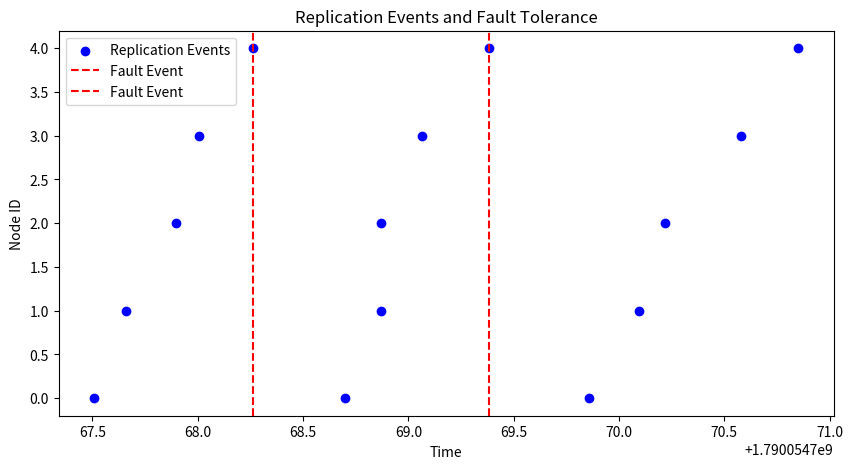

The matplotlib source for this figure:
import time
import random
import matplotlib.pyplot as plt

class Node:
    def __init__(self, node_id):
        self.node_id = node_id
        self.data = {}
        self.is_active = True

    def update(self, key, value):
        if self.is_active:
            self.data[key] = value

    def read(self, key):
        if self.is_active:
            return self.data.get(key, None)
        return None


class DistributedSystem:
    def __init__(self, num_nodes):
        self.nodes = [Node(i) for i in range(num_nodes)]
        self.replica_logs = []

    def replicate(self, key, value, consistency="eventual"):
        for node in self.nodes:
            if consistency == "strong":
                node.update(key, value)
            elif consistency == "eventual":
                if node.is_active:
                    node.update(key, value)
                    time.sleep(random.uniform(0.1, 0.5))  # Simulate delay
            self.replica_logs.append((time.time(), node.node_id, key, node.read(key)))

    def inject_fault(self, node_id):
        self.nodes[node_id].is_active = False

    def recover_node(self, node_id):
        self.nodes[node_id].is_active = True


def experiment_fault_tolerance():
    system = DistributedSystem(5)
    faults = []

    # Perform initial replication
    print("Initial replication...")
    system.replicate("key1", "value1", consistency="eventual")

    # Inject a fault
    print("Injecting faults...")
    faults.append(time.time())
    system.inject_fault(2)
    system.replicate("key2", "value2", consistency="eventual")

    # Recover from fault
    print("Recovering node...")
    faults.append(time.time())
    system.recover_node(2)
    system.replicate("key3", "value3", consistency="eventual")

    return system.replica_logs, faults


# Generate Graph
def plot_results(logs, faults):
    times, nodes, keys, values = zip(*logs)
    plt.figure(figsize=(10, 5))

    plt.scatter(times, nodes, c='blue', label="Replication Events")
    for fault_time in faults:
        plt.axvline(x=fault_time, color='red', linestyle='--', label="Fault Event")

    plt.xlabel("Time")
    plt.ylabel("Node ID")
    plt.title("Replication Events and Fault Tolerance")
    plt.legend()
    plt.show()


# Run experiment and plot results
logs, faults = experiment_fault_tolerance()
plot_results(logs, faults)
